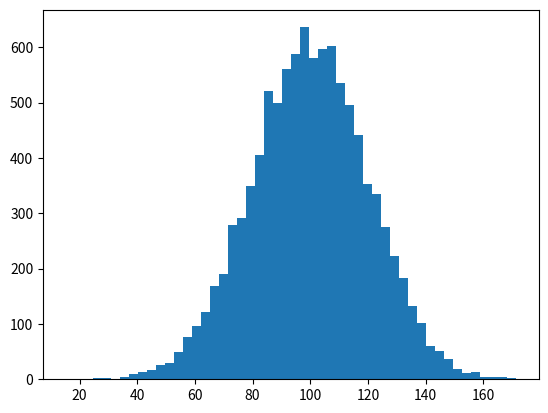

Python code for this plot:
# Percentiles:
# 	- In a data set whats the point at which x% of the values are less than that value.
# 	- Example income distribution.
# 	- 99th percentile is the people making less than the amount.
#
# Also used in terms of quartiles in a distribution. This is points that contain 50% of the data.
#
#
#
#
# Moments:
# Quantitative measures of the shape of a prob den function.
# Mathematically, they are a bit hard to wrap the head around.
#
# The first moment is the Mean.
# Second is the variance.
# Third moment is called Skey -> measure of how lop sided the distribution is.  A negative skey has a long tail on the left.
# The fourth moment is called Kurtosis. This is how think the tail is and how sharp the peak is compared to normal distribution.



### Percentiles

import numpy as np
import matplotlib.pyplot as plt

values = np.random.normal(100.0,20.0,10000)
plt.hist(values, 50)
plt.show()

print("Percentiles")
print(np.percentile(values, 50))
print(np.percentile(values, 90))
print(np.percentile(values, 30))

print()

#### Moments:
import scipy.stats as sp
print("Moments")
print(np.mean(values))
print(np.var(values))
print(sp.skew(values))
print(sp.kurtosis(values))
